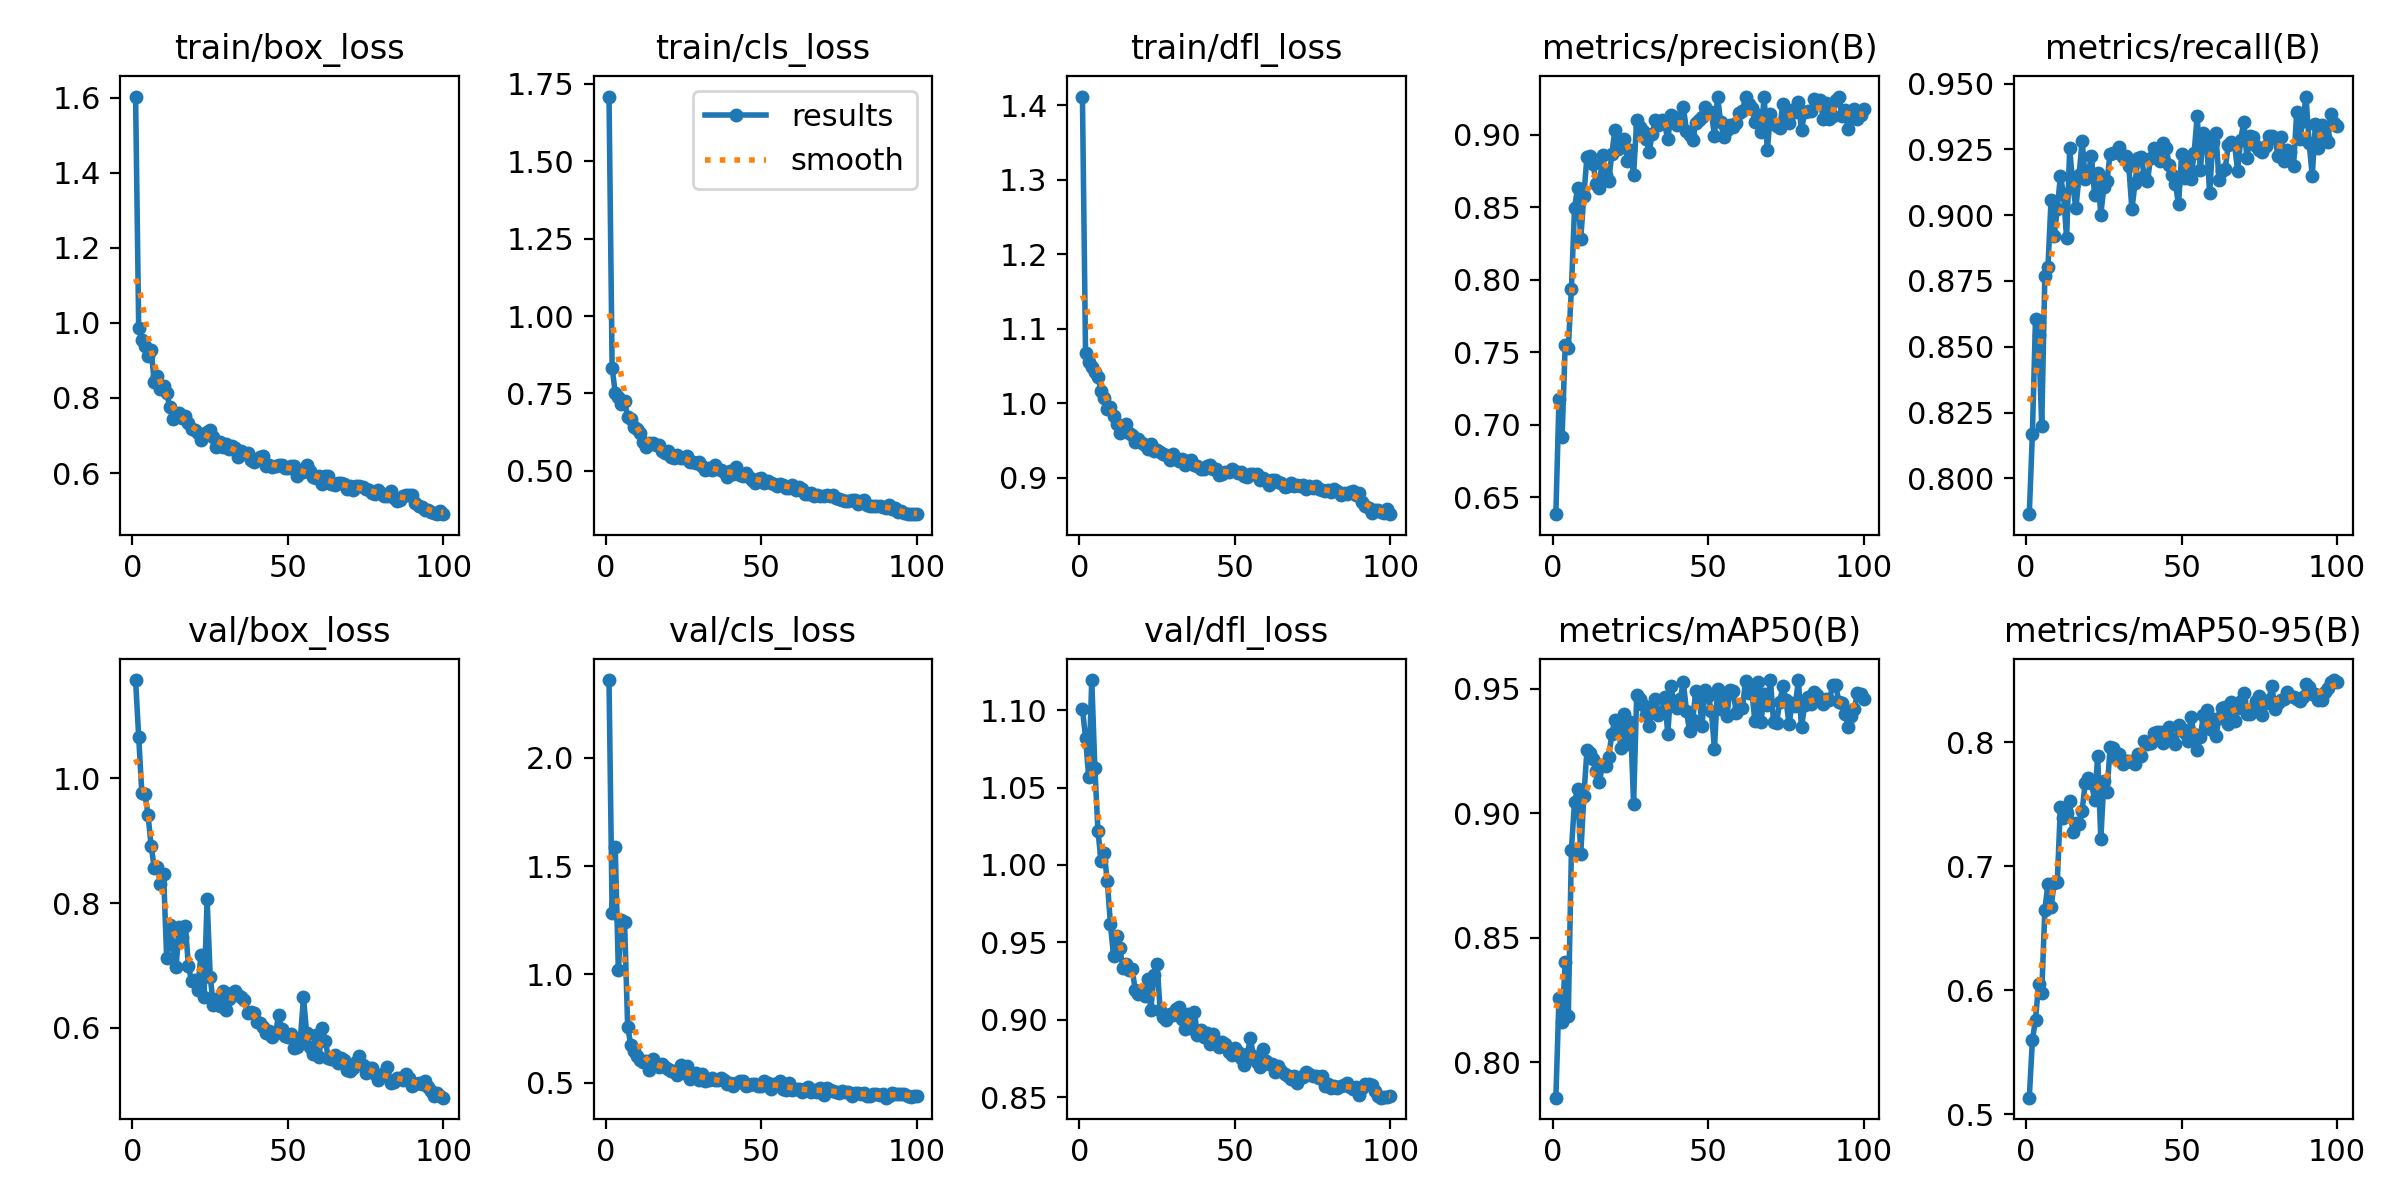

Data behind this chart, as committed beside it:
epoch, train/box_loss, train/cls_loss, train/dfl_loss, metrics/precision(B), metrics/recall(B), metrics/mAP50(B), metrics/mAP50-95(B), val/box_loss, val/cls_loss, val/dfl_loss, lr/pg0, lr/pg1, lr/pg2
1, 1.603, 1.709, 1.411, 0.6385, 0.7864, 0.7858, 0.5132, 1.158, 2.359, 1.101, 0.0004168, 0.0004168, 0.0004168
2, 0.9871, 0.8338, 1.067, 0.7175, 0.817, 0.8256, 0.5597, 1.066, 1.283, 1.082, 0.0008418, 0.0008418, 0.0008418
3, 0.9555, 0.7515, 1.055, 0.6916, 0.8607, 0.8161, 0.5761, 0.9772, 1.591, 1.057, 0.001258, 0.001258, 0.001258
4, 0.9382, 0.7387, 1.048, 0.755, 0.8543, 0.8402, 0.6048, 0.9752, 1.018, 1.119, 0.001618, 0.001618, 0.001618
5, 0.9117, 0.7162, 1.041, 0.7528, 0.8198, 0.8186, 0.5975, 0.9417, 1.25, 1.062, 0.001618, 0.001618, 0.001618
6, 0.9276, 0.726, 1.035, 0.7936, 0.8768, 0.8854, 0.6645, 0.8919, 1.243, 1.022, 0.001601, 0.001601, 0.001601
7, 0.843, 0.6734, 1.016, 0.8495, 0.8802, 0.9045, 0.6857, 0.8563, 0.7571, 1.003, 0.001584, 0.001584, 0.001584
8, 0.8597, 0.6659, 1.008, 0.8633, 0.9058, 0.9097, 0.6669, 0.8583, 0.6745, 1.008, 0.001568, 0.001568, 0.001568
9, 0.8234, 0.6421, 0.9923, 0.8285, 0.8921, 0.8836, 0.6863, 0.8306, 0.6452, 0.9895, 0.001551, 0.001551, 0.001551
10, 0.8306, 0.6347, 0.9953, 0.8579, 0.9022, 0.9069, 0.6867, 0.8471, 0.6241, 0.9618, 0.001535, 0.001535, 0.001535
11, 0.8131, 0.6227, 0.9832, 0.8849, 0.9149, 0.9253, 0.7478, 0.7111, 0.6048, 0.941, 0.001519, 0.001519, 0.001519
12, 0.7749, 0.5917, 0.9723, 0.8854, 0.908, 0.9242, 0.7387, 0.7644, 0.5975, 0.954, 0.001502, 0.001502, 0.001502
13, 0.7441, 0.5776, 0.96, 0.8796, 0.8913, 0.9216, 0.7425, 0.7321, 0.6002, 0.9464, 0.001486, 0.001486, 0.001486
14, 0.7514, 0.5904, 0.9661, 0.8662, 0.9254, 0.917, 0.7521, 0.6969, 0.5566, 0.9334, 0.001469, 0.001469, 0.001469
15, 0.76, 0.5907, 0.9722, 0.8636, 0.9109, 0.9125, 0.7274, 0.7612, 0.6082, 0.936, 0.001453, 0.001453, 0.001453
16, 0.7462, 0.5833, 0.9606, 0.8862, 0.9027, 0.9195, 0.7349, 0.7453, 0.5867, 0.9321, 0.001436, 0.001436, 0.001436
17, 0.751, 0.583, 0.9573, 0.872, 0.9151, 0.9189, 0.734, 0.7636, 0.5734, 0.9326, 0.001419, 0.001419, 0.001419
18, 0.7329, 0.5655, 0.9483, 0.8684, 0.9282, 0.9226, 0.7446, 0.699, 0.5853, 0.919, 0.001403, 0.001403, 0.001403
19, 0.7176, 0.5588, 0.9525, 0.8868, 0.9138, 0.9319, 0.7672, 0.6745, 0.574, 0.9164, 0.001386, 0.001386, 0.001386
20, 0.7137, 0.5636, 0.9468, 0.9035, 0.9162, 0.9376, 0.7711, 0.6765, 0.5634, 0.9183, 0.00137, 0.00137, 0.00137
21, 0.7071, 0.5454, 0.9437, 0.89, 0.9223, 0.935, 0.7666, 0.6605, 0.5525, 0.9152, 0.001353, 0.001353, 0.001353
22, 0.6879, 0.542, 0.9387, 0.8931, 0.9076, 0.9261, 0.7536, 0.7161, 0.5537, 0.9261, 0.001337, 0.001337, 0.001337
23, 0.7008, 0.5523, 0.946, 0.8972, 0.916, 0.9398, 0.7886, 0.6497, 0.5342, 0.9062, 0.00132, 0.00132, 0.00132
24, 0.7082, 0.5424, 0.9364, 0.8819, 0.9002, 0.9279, 0.7218, 0.8058, 0.5805, 0.9289, 0.001304, 0.001304, 0.001304
25, 0.7145, 0.5415, 0.9373, 0.8893, 0.9109, 0.9368, 0.7686, 0.6819, 0.546, 0.9359, 0.001287, 0.001287, 0.001287
26, 0.6947, 0.5464, 0.9352, 0.8724, 0.9131, 0.9037, 0.7601, 0.6366, 0.5751, 0.9061, 0.001271, 0.001271, 0.001271
27, 0.6697, 0.5279, 0.932, 0.9099, 0.9234, 0.9476, 0.7959, 0.6468, 0.5172, 0.9018, 0.001254, 0.001254, 0.001254
28, 0.6814, 0.5297, 0.9309, 0.9056, 0.9237, 0.9458, 0.7951, 0.6346, 0.5353, 0.8996, 0.001238, 0.001238, 0.001238
29, 0.6693, 0.5252, 0.9246, 0.9027, 0.9239, 0.9435, 0.7873, 0.6582, 0.5461, 0.9038, 0.001221, 0.001221, 0.001221
30, 0.6776, 0.5292, 0.9317, 0.8974, 0.9261, 0.9394, 0.7904, 0.6281, 0.5142, 0.9029, 0.001205, 0.001205, 0.001205
31, 0.6647, 0.5147, 0.9259, 0.8884, 0.9222, 0.935, 0.7825, 0.6463, 0.54, 0.9071, 0.001188, 0.001188, 0.001188
32, 0.6713, 0.5015, 0.922, 0.9004, 0.9223, 0.9418, 0.7847, 0.6553, 0.5098, 0.9082, 0.001172, 0.001172, 0.001172
33, 0.6679, 0.5086, 0.9249, 0.9099, 0.9187, 0.9458, 0.785, 0.6585, 0.5131, 0.9003, 0.001155, 0.001155, 0.001155
34, 0.6413, 0.5039, 0.917, 0.9069, 0.9022, 0.9396, 0.7835, 0.6522, 0.5211, 0.894, 0.001139, 0.001139, 0.001139
35, 0.6584, 0.5176, 0.922, 0.91, 0.9121, 0.9407, 0.7826, 0.65, 0.5112, 0.9033, 0.001122, 0.001122, 0.001122
36, 0.6539, 0.5067, 0.9243, 0.9074, 0.9217, 0.9467, 0.7902, 0.6444, 0.5121, 0.8944, 0.001106, 0.001106, 0.001106
37, 0.6539, 0.5031, 0.917, 0.897, 0.9222, 0.9317, 0.7891, 0.6229, 0.5205, 0.9048, 0.001089, 0.001089, 0.001089
38, 0.635, 0.4952, 0.9156, 0.9137, 0.9149, 0.9509, 0.8009, 0.6246, 0.5134, 0.8902, 0.001073, 0.001073, 0.001073
39, 0.6281, 0.4803, 0.9119, 0.9126, 0.9128, 0.9445, 0.7983, 0.6229, 0.4922, 0.8931, 0.001056, 0.001056, 0.001056
40, 0.6366, 0.4979, 0.9124, 0.9067, 0.9218, 0.9421, 0.7994, 0.6099, 0.4965, 0.8885, 0.00104, 0.00104, 0.00104
41, 0.6433, 0.4898, 0.9163, 0.9105, 0.9256, 0.946, 0.8074, 0.6075, 0.4845, 0.8913, 0.001023, 0.001023, 0.001023
42, 0.6441, 0.5137, 0.9167, 0.9192, 0.9232, 0.9526, 0.808, 0.6009, 0.4981, 0.8843, 0.001007, 0.001007, 0.001007
43, 0.6198, 0.4858, 0.9125, 0.9025, 0.9204, 0.9411, 0.8083, 0.5921, 0.5071, 0.8908, 0.0009904, 0.0009904, 0.0009904
44, 0.6221, 0.4816, 0.9115, 0.9002, 0.9274, 0.9331, 0.7991, 0.594, 0.5094, 0.8863, 0.0009739, 0.0009739, 0.0009739
45, 0.6147, 0.4935, 0.9037, 0.8966, 0.9254, 0.9375, 0.8091, 0.5845, 0.4862, 0.8822, 0.0009574, 0.0009574, 0.0009574
46, 0.6187, 0.4794, 0.9049, 0.9084, 0.9192, 0.9492, 0.8123, 0.5914, 0.4876, 0.8853, 0.0009409, 0.0009409, 0.0009409
47, 0.6212, 0.4709, 0.9074, 0.9105, 0.9151, 0.9476, 0.8024, 0.62, 0.4926, 0.8841, 0.0009243, 0.0009243, 0.0009243
48, 0.621, 0.462, 0.9077, 0.9122, 0.9117, 0.9352, 0.7986, 0.5978, 0.4937, 0.879, 0.0009078, 0.0009078, 0.0009078
49, 0.6128, 0.4731, 0.9114, 0.9193, 0.9041, 0.9495, 0.8136, 0.5863, 0.4866, 0.8773, 0.0008913, 0.0008913, 0.0008913
50, 0.6126, 0.4757, 0.9091, 0.9157, 0.9233, 0.9469, 0.8108, 0.5852, 0.4832, 0.8816, 0.0008748, 0.0008748, 0.0008748
51, 0.6179, 0.4617, 0.9066, 0.9155, 0.914, 0.9411, 0.8071, 0.5901, 0.5089, 0.8793, 0.0008583, 0.0008583, 0.0008583
52, 0.6177, 0.4682, 0.9072, 0.8995, 0.9216, 0.9259, 0.8005, 0.5668, 0.4983, 0.8754, 0.0008418, 0.0008418, 0.0008418
53, 0.5924, 0.4597, 0.9018, 0.9264, 0.9136, 0.95, 0.8201, 0.5698, 0.4721, 0.8708, 0.0008253, 0.0008253, 0.0008253
54, 0.603, 0.4563, 0.9016, 0.9085, 0.9235, 0.9418, 0.8065, 0.5821, 0.4918, 0.8775, 0.0008088, 0.0008088, 0.0008088
55, 0.6036, 0.4523, 0.9045, 0.8987, 0.9376, 0.9463, 0.7938, 0.6491, 0.4951, 0.888, 0.0007923, 0.0007923, 0.0007923
56, 0.62, 0.4569, 0.9055, 0.9032, 0.917, 0.9389, 0.804, 0.5917, 0.5057, 0.8763, 0.0007758, 0.0007758, 0.0007758
57, 0.6042, 0.4556, 0.905, 0.9064, 0.9311, 0.9497, 0.8217, 0.5684, 0.4718, 0.8728, 0.0007593, 0.0007593, 0.0007593
58, 0.5894, 0.4437, 0.8971, 0.9054, 0.9286, 0.9493, 0.8255, 0.5579, 0.4682, 0.8695, 0.0007428, 0.0007428, 0.0007428
59, 0.5867, 0.4434, 0.9003, 0.9081, 0.9083, 0.9404, 0.8107, 0.5876, 0.4987, 0.881, 0.0007263, 0.0007263, 0.0007263
60, 0.5913, 0.4543, 0.8975, 0.915, 0.9277, 0.9423, 0.8187, 0.553, 0.4648, 0.873, 0.0007098, 0.0007098, 0.0007098
... 40 more rows
